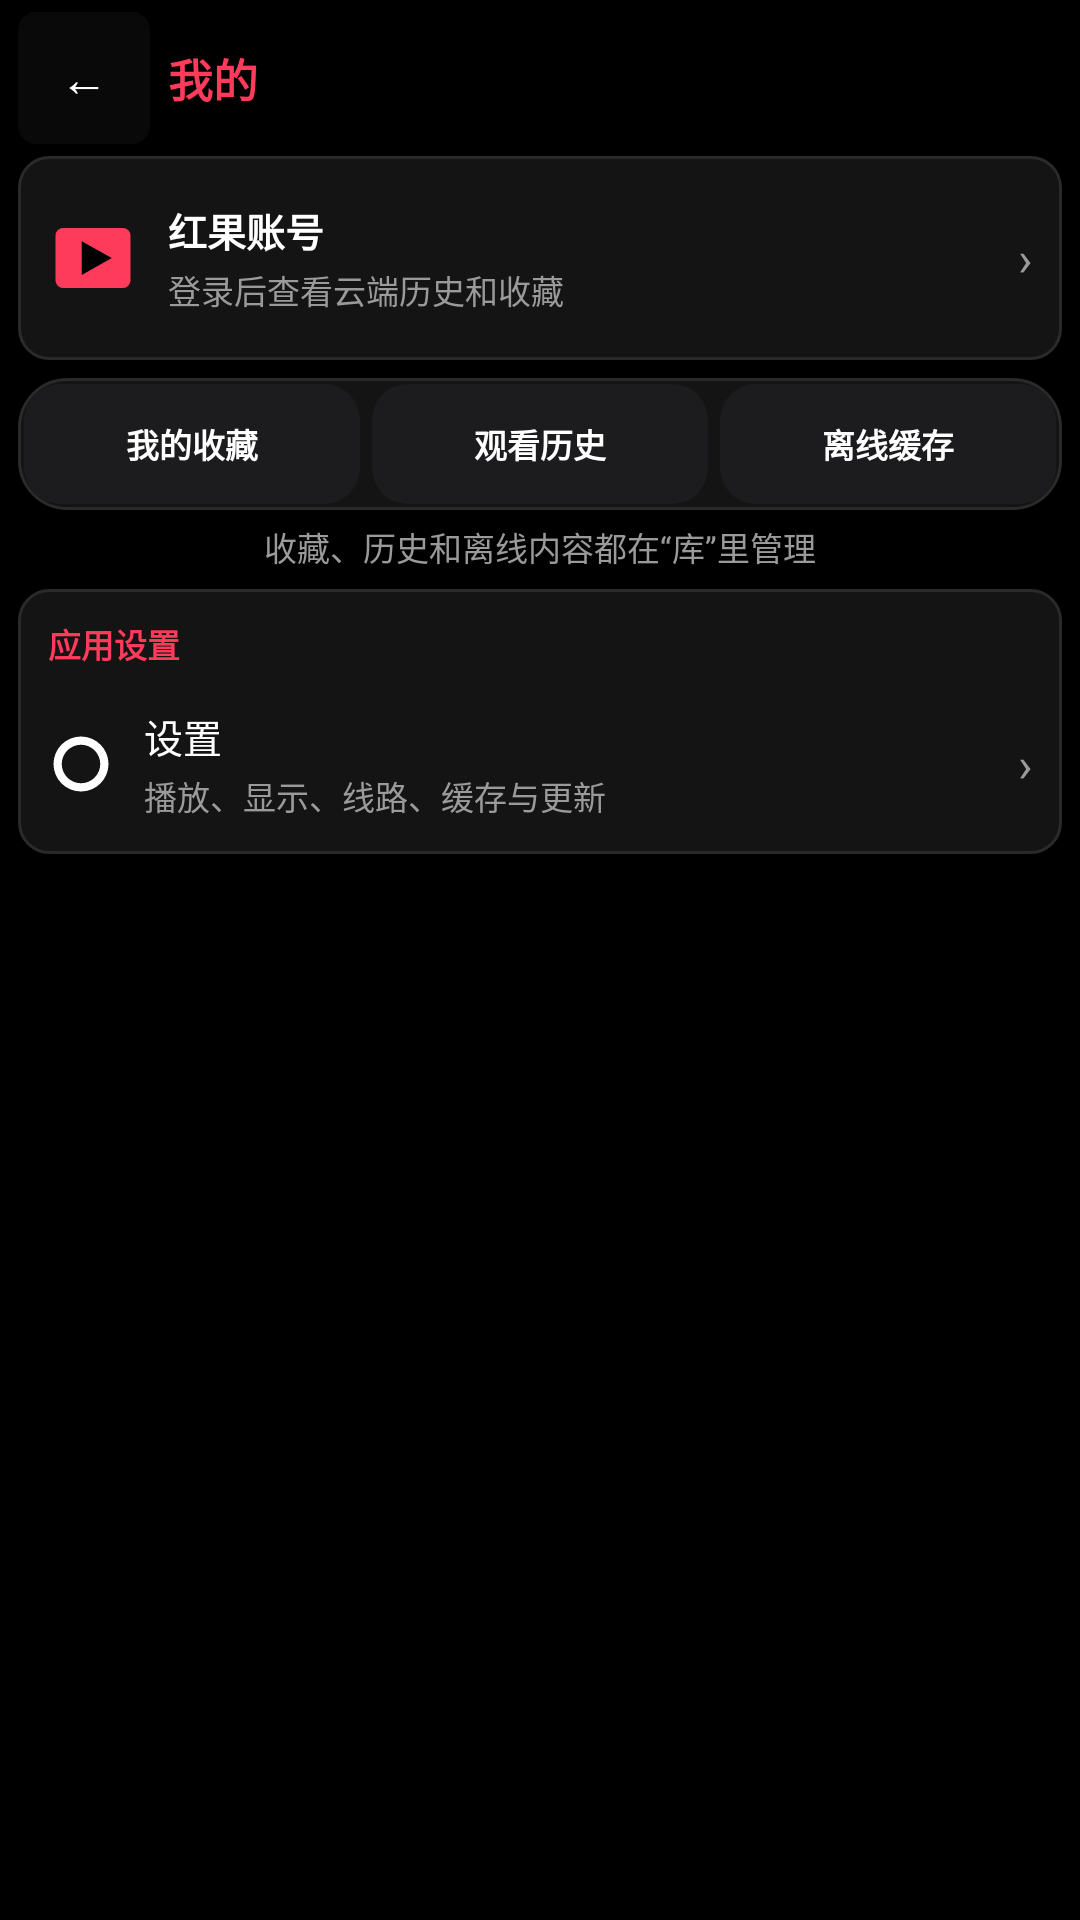

This screen was rendered from an Android layout file. Write that file and the resources it references.
<!-- AndroidManifest.xml: application theme Theme.HongguoWatch -->
<!-- res/layout/activity_mine.xml -->
<?xml version="1.0" encoding="utf-8"?>
<LinearLayout xmlns:android="http://schemas.android.com/apk/res/android"
    android:id="@+id/mineRoot"
    android:layout_width="match_parent"
    android:layout_height="match_parent"
    android:background="@color/bg"
    android:orientation="vertical"
    android:paddingHorizontal="@dimen/watch_pad"
    android:paddingTop="@dimen/watch_pad_tight"
    android:paddingBottom="@dimen/watch_pad_tight">

    <LinearLayout
        android:layout_width="match_parent"
        android:layout_height="wrap_content"
        android:gravity="center_vertical"
        android:orientation="horizontal"
        android:paddingBottom="4dp">

        <TextView
            android:id="@+id/backButton"
            android:layout_width="@dimen/watch_control_h"
            android:layout_height="@dimen/watch_control_h"
            android:background="@drawable/bg_control_button"
            android:gravity="center"
            android:text="@string/back"
            android:textColor="@color/text_primary"
            android:textSize="16sp" />

        <TextView
            android:id="@+id/mineTitle"
            android:layout_width="0dp"
            android:layout_height="wrap_content"
            android:layout_marginStart="@dimen/watch_pad"
            android:layout_weight="1"
            android:text="@string/tab_mine"
            android:textColor="@color/accent"
            android:textSize="@dimen/watch_title"
            android:textStyle="bold" />

        <TextView
            android:id="@+id/toolbarClock"
            android:layout_width="wrap_content"
            android:layout_height="wrap_content"
            android:contentDescription="@string/cd_toolbar_clock"
            android:fontFamily="sans-serif-medium"
            android:textColor="@color/text_primary"
            android:textSize="@dimen/watch_meta"
            android:textStyle="bold" />
    </LinearLayout>

    <ScrollView
        android:id="@+id/mineScroll"
        android:layout_width="match_parent"
        android:layout_height="0dp"
        android:layout_weight="1"
        android:overScrollMode="never"
        android:scrollbars="none">

        <LinearLayout
            android:layout_width="match_parent"
            android:layout_height="wrap_content"
            android:orientation="vertical"
            android:paddingBottom="8dp">

            <LinearLayout
                android:id="@+id/accountCard"
                android:layout_width="match_parent"
                android:layout_height="wrap_content"
                android:background="@drawable/bg_setting_block"
                android:clickable="true"
                android:focusable="true"
                android:gravity="center_vertical"
                android:minHeight="68dp"
                android:orientation="horizontal"
                android:paddingHorizontal="10dp"
                android:paddingVertical="8dp">

                <ImageView
                    android:layout_width="30dp"
                    android:layout_height="30dp"
                    android:contentDescription="@null"
                    android:src="@drawable/ic_brand_mark" />

                <LinearLayout
                    android:layout_width="0dp"
                    android:layout_height="wrap_content"
                    android:layout_marginStart="10dp"
                    android:layout_weight="1"
                    android:orientation="vertical">

                    <TextView
                        android:id="@+id/accountName"
                        android:layout_width="match_parent"
                        android:layout_height="wrap_content"
                        android:ellipsize="end"
                        android:maxLines="1"
                        android:text="@string/mine_account_title"
                        android:textColor="@color/text_primary"
                        android:textSize="@dimen/watch_body"
                        android:textStyle="bold" />

                    <TextView
                        android:id="@+id/accountHint"
                        android:layout_width="match_parent"
                        android:layout_height="wrap_content"
                        android:layout_marginTop="2dp"
                        android:text="@string/mine_account_signed_out"
                        android:textColor="@color/text_secondary"
                        android:textSize="@dimen/watch_meta" />
                </LinearLayout>

                <TextView
                    android:layout_width="wrap_content"
                    android:layout_height="wrap_content"
                    android:text="@string/setting_chevron"
                    android:textColor="@color/text_secondary"
                    android:textSize="16sp" />
            </LinearLayout>

            <LinearLayout
                android:id="@+id/libraryShortcuts"
                android:layout_width="match_parent"
                android:layout_height="@dimen/watch_tab_h"
                android:layout_marginTop="@dimen/watch_pad"
                android:background="@drawable/bg_tab_bar"
                android:gravity="center"
                android:orientation="horizontal"
                android:padding="2dp">

                <TextView
                    android:id="@+id/favoritesButton"
                    android:layout_width="0dp"
                    android:layout_height="match_parent"
                    android:layout_marginEnd="2dp"
                    android:layout_weight="1"
                    android:background="@drawable/bg_quality_chip"
                    android:clickable="true"
                    android:focusable="true"
                    android:gravity="center"
                    android:text="@string/mine_favorites"
                    android:textColor="@color/text_primary"
                    android:textSize="@dimen/watch_meta"
                    android:textStyle="bold" />

                <TextView
                    android:id="@+id/historyButton"
                    android:layout_width="0dp"
                    android:layout_height="match_parent"
                    android:layout_marginHorizontal="2dp"
                    android:layout_weight="1"
                    android:background="@drawable/bg_quality_chip"
                    android:clickable="true"
                    android:focusable="true"
                    android:gravity="center"
                    android:text="@string/mine_history"
                    android:textColor="@color/text_primary"
                    android:textSize="@dimen/watch_meta"
                    android:textStyle="bold" />

                <TextView
                    android:id="@+id/offlineButton"
                    android:layout_width="0dp"
                    android:layout_height="match_parent"
                    android:layout_marginStart="2dp"
                    android:layout_weight="1"
                    android:background="@drawable/bg_quality_chip"
                    android:clickable="true"
                    android:focusable="true"
                    android:gravity="center"
                    android:text="@string/mine_offline"
                    android:textColor="@color/text_primary"
                    android:textSize="@dimen/watch_meta"
                    android:textStyle="bold" />
            </LinearLayout>

            <TextView
                android:id="@+id/libraryHint"
                android:layout_width="match_parent"
                android:layout_height="wrap_content"
                android:layout_marginTop="@dimen/watch_pad_tight"
                android:gravity="center"
                android:text="@string/mine_library_hint"
                android:textColor="@color/text_secondary"
                android:textSize="@dimen/watch_meta" />

            <LinearLayout
                android:layout_width="match_parent"
                android:layout_height="wrap_content"
                android:layout_marginTop="@dimen/watch_pad"
                android:background="@drawable/bg_setting_block"
                android:orientation="vertical"
                android:paddingVertical="4dp">

                <TextView
                    android:layout_width="match_parent"
                    android:layout_height="wrap_content"
                    android:paddingHorizontal="10dp"
                    android:paddingVertical="6dp"
                    android:text="@string/mine_settings_section"
                    android:textColor="@color/accent"
                    android:textSize="@dimen/watch_meta"
                    android:textStyle="bold" />

                <LinearLayout
                    android:id="@+id/settingsButton"
                    android:layout_width="match_parent"
                    android:layout_height="wrap_content"
                    android:background="?attr/selectableItemBackground"
                    android:clickable="true"
                    android:focusable="true"
                    android:gravity="center_vertical"
                    android:minHeight="52dp"
                    android:orientation="horizontal"
                    android:paddingHorizontal="10dp"
                    android:paddingVertical="6dp">

                    <ImageView
                        android:layout_width="22dp"
                        android:layout_height="22dp"
                        android:contentDescription="@null"
                        android:src="@drawable/ic_settings_round" />

                    <LinearLayout
                        android:layout_width="0dp"
                        android:layout_height="wrap_content"
                        android:layout_marginStart="10dp"
                        android:layout_weight="1"
                        android:orientation="vertical">

                        <TextView
                            android:layout_width="match_parent"
                            android:layout_height="wrap_content"
                            android:text="@string/mine_settings"
                            android:textColor="@color/text_primary"
                            android:textSize="@dimen/watch_body" />

                        <TextView
                            android:layout_width="match_parent"
                            android:layout_height="wrap_content"
                            android:layout_marginTop="2dp"
                            android:text="@string/mine_settings_hint"
                            android:textColor="@color/text_secondary"
                            android:textSize="@dimen/watch_meta" />
                    </LinearLayout>

                    <TextView
                        android:layout_width="wrap_content"
                        android:layout_height="wrap_content"
                        android:text="@string/setting_chevron"
                        android:textColor="@color/text_secondary"
                        android:textSize="16sp" />
                </LinearLayout>
            </LinearLayout>
        </LinearLayout>
    </ScrollView>
</LinearLayout>
<!-- resources referenced by this layout -->
<resources>
  <color name="accent">#FF3B5C</color>
  <color name="bg">#000000</color>
  <color name="text_primary">#FFFFFF</color>
  <color name="text_secondary">#9A9A9A</color>
  <dimen name="watch_body">13sp</dimen>
  <dimen name="watch_control_h">44dp</dimen>
  <dimen name="watch_meta">11sp</dimen>
  <dimen name="watch_pad">6dp</dimen>
  <dimen name="watch_pad_tight">4dp</dimen>
  <dimen name="watch_tab_h">44dp</dimen>
  <dimen name="watch_title">15sp</dimen>
  <!-- drawable bg_setting_block (drawable) -->
  <?xml version="1.0" encoding="utf-8"?>
  <shape xmlns:android="http://schemas.android.com/apk/res/android"
      android:shape="rectangle">
      <solid android:color="@color/bg_elevated" />
      <corners android:radius="10dp" />
      <stroke
          android:width="1dp"
          android:color="@color/stroke" />
  </shape>
  <!-- drawable bg_tab_bar (drawable) -->
  <?xml version="1.0" encoding="utf-8"?>
  <shape xmlns:android="http://schemas.android.com/apk/res/android"
      android:shape="rectangle">
      <solid android:color="@color/bg_elevated" />
      <corners android:radius="16dp" />
      <stroke
          android:width="1dp"
          android:color="@color/stroke" />
  </shape>
  <string name="back">←</string>
  <string name="cd_toolbar_clock">当前时间</string>
  <string name="mine_account_signed_out">登录后查看云端历史和收藏</string>
  <string name="mine_account_title">红果账号</string>
  <string name="mine_favorites">我的收藏</string>
  <string name="mine_history">观看历史</string>
  <string name="mine_library_hint">收藏、历史和离线内容都在“库”里管理</string>
  <string name="mine_offline">离线缓存</string>
  <string name="mine_settings">设置</string>
  <string name="mine_settings_hint">播放、显示、线路、缓存与更新</string>
  <string name="mine_settings_section">应用设置</string>
  <string name="setting_chevron">›</string>
  <string name="tab_mine">我的</string>
  <color name="accent_soft">#33FF3B5C</color>
  <color name="accent_dim">#C92D48</color>
  <color name="bg_chip">#1C1C1E</color>
  <color name="bg_elevated">#141414</color>
  <color name="stroke">#2A2A2A</color>
  <!-- drawable bg_alert_dialog (drawable) -->
  <?xml version="1.0" encoding="utf-8"?>
  <shape xmlns:android="http://schemas.android.com/apk/res/android"
      android:shape="rectangle">
      <solid android:color="@color/bg_elevated" />
      <corners android:radius="12dp" />
      <stroke
          android:width="1dp"
          android:color="@color/stroke" />
  </shape>
  <style name="Widget.HongguoWatch.AlertDialog" parent="AlertDialog.AppCompat">
          <item name="listItemLayout">@layout/watch_select_dialog_item</item>
          <item name="multiChoiceItemLayout">@layout/watch_select_dialog_multichoice</item>
          <item name="singleChoiceItemLayout">@layout/watch_select_dialog_singlechoice</item>
      </style>
  <style name="Widget.HongguoWatch.DialogButton.Positive" parent="Widget.HongguoWatch.DialogButton">
          
          <item name="android:textColor">@color/accent</item>
      </style>
  <style name="Widget.HongguoWatch.DialogButton" parent="Widget.MaterialComponents.Button.TextButton.Dialog">
          <item name="android:textColor">@color/text_primary</item>
          <item name="android:textSize">12sp</item>
          <item name="android:textAllCaps">false</item>
          <item name="android:minHeight">40dp</item>
          <item name="rippleColor">@color/stroke</item>
      </style>
  <style name="TextAppearance.HongguoWatch.DialogTitle" parent="TextAppearance.MaterialComponents.Subtitle1">
          <item name="android:textColor">@color/text_primary</item>
          <item name="android:textSize">15sp</item>
          <item name="android:textStyle">bold</item>
      </style>
  <style name="TextAppearance.HongguoWatch.DialogBody" parent="TextAppearance.MaterialComponents.Body2">
          <item name="android:textColor">@color/text_secondary</item>
          <item name="android:textSize">12sp</item>
      </style>
</resources>
